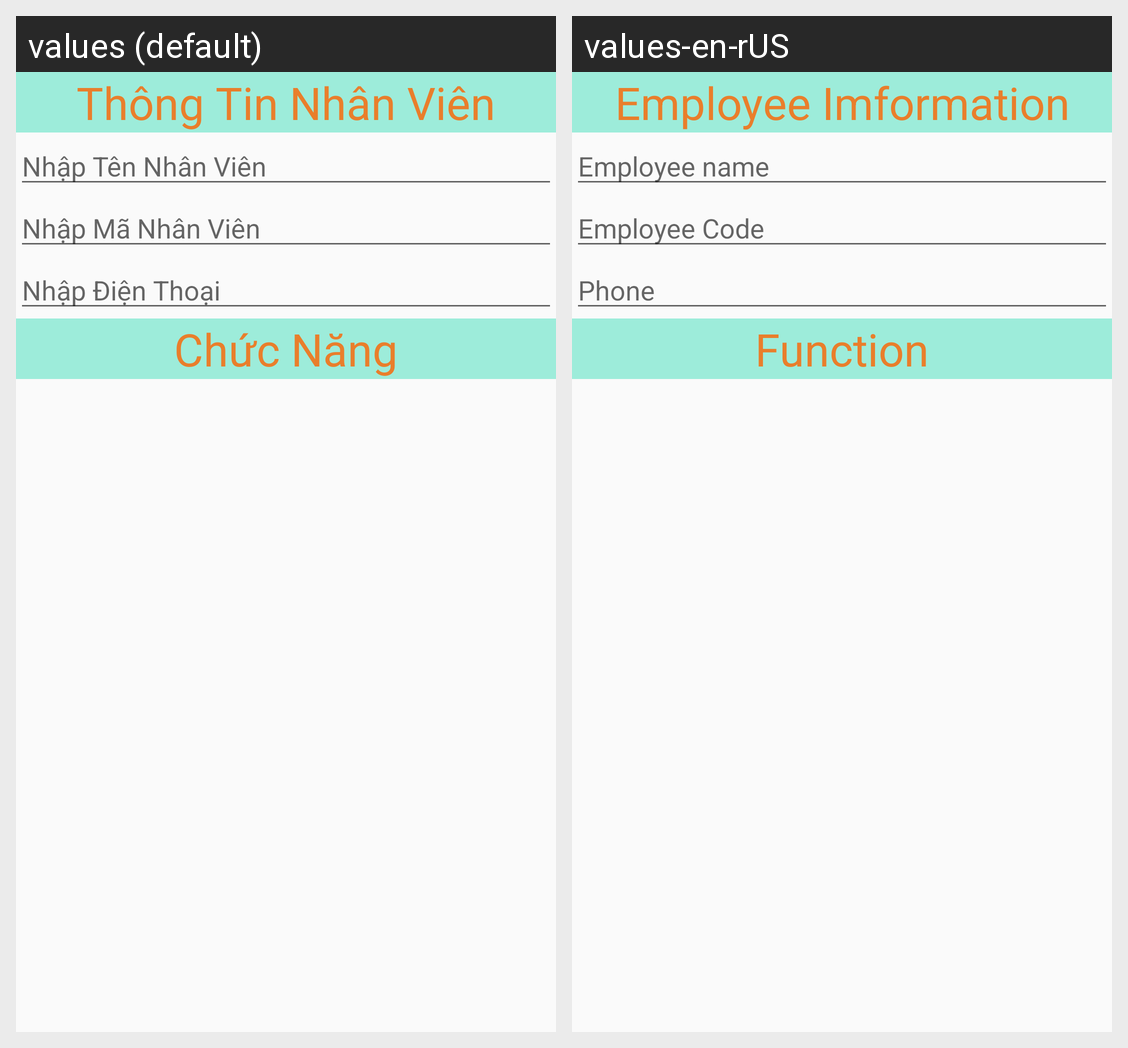

For this localized Android screen grid, give each drawn string resource with its value in every locale shown.
Android screen res/layout/activity_main_chi_tiet.xml rendered under 2 locales, left to right: values (default), values-en-rUS. Device: Nexus 5 (rendered at 1080×1920; each locale shown at half size, 540×960, under a caption strip naming it); theme AppTheme.
Strings drawn on this screen, with the default value and each locale's value (text and hints the layout hard-codes, and strings that could not be matched under every locale, appear in the picture but are not listed):

thongtin
  values: Thông Tin Nhân Viên
  values-en-rUS: Employee Imformation

ma
  values: Nhập Tên Nhân Viên
  values-en-rUS: Employee name

hoTen
  values: Nhập Mã Nhân Viên
  values-en-rUS: Employee Code

diachi
  values: Nhập Điện Thoại
  values-en-rUS: Phone

chucnang
  values: Chức Năng
  values-en-rUS: Function
